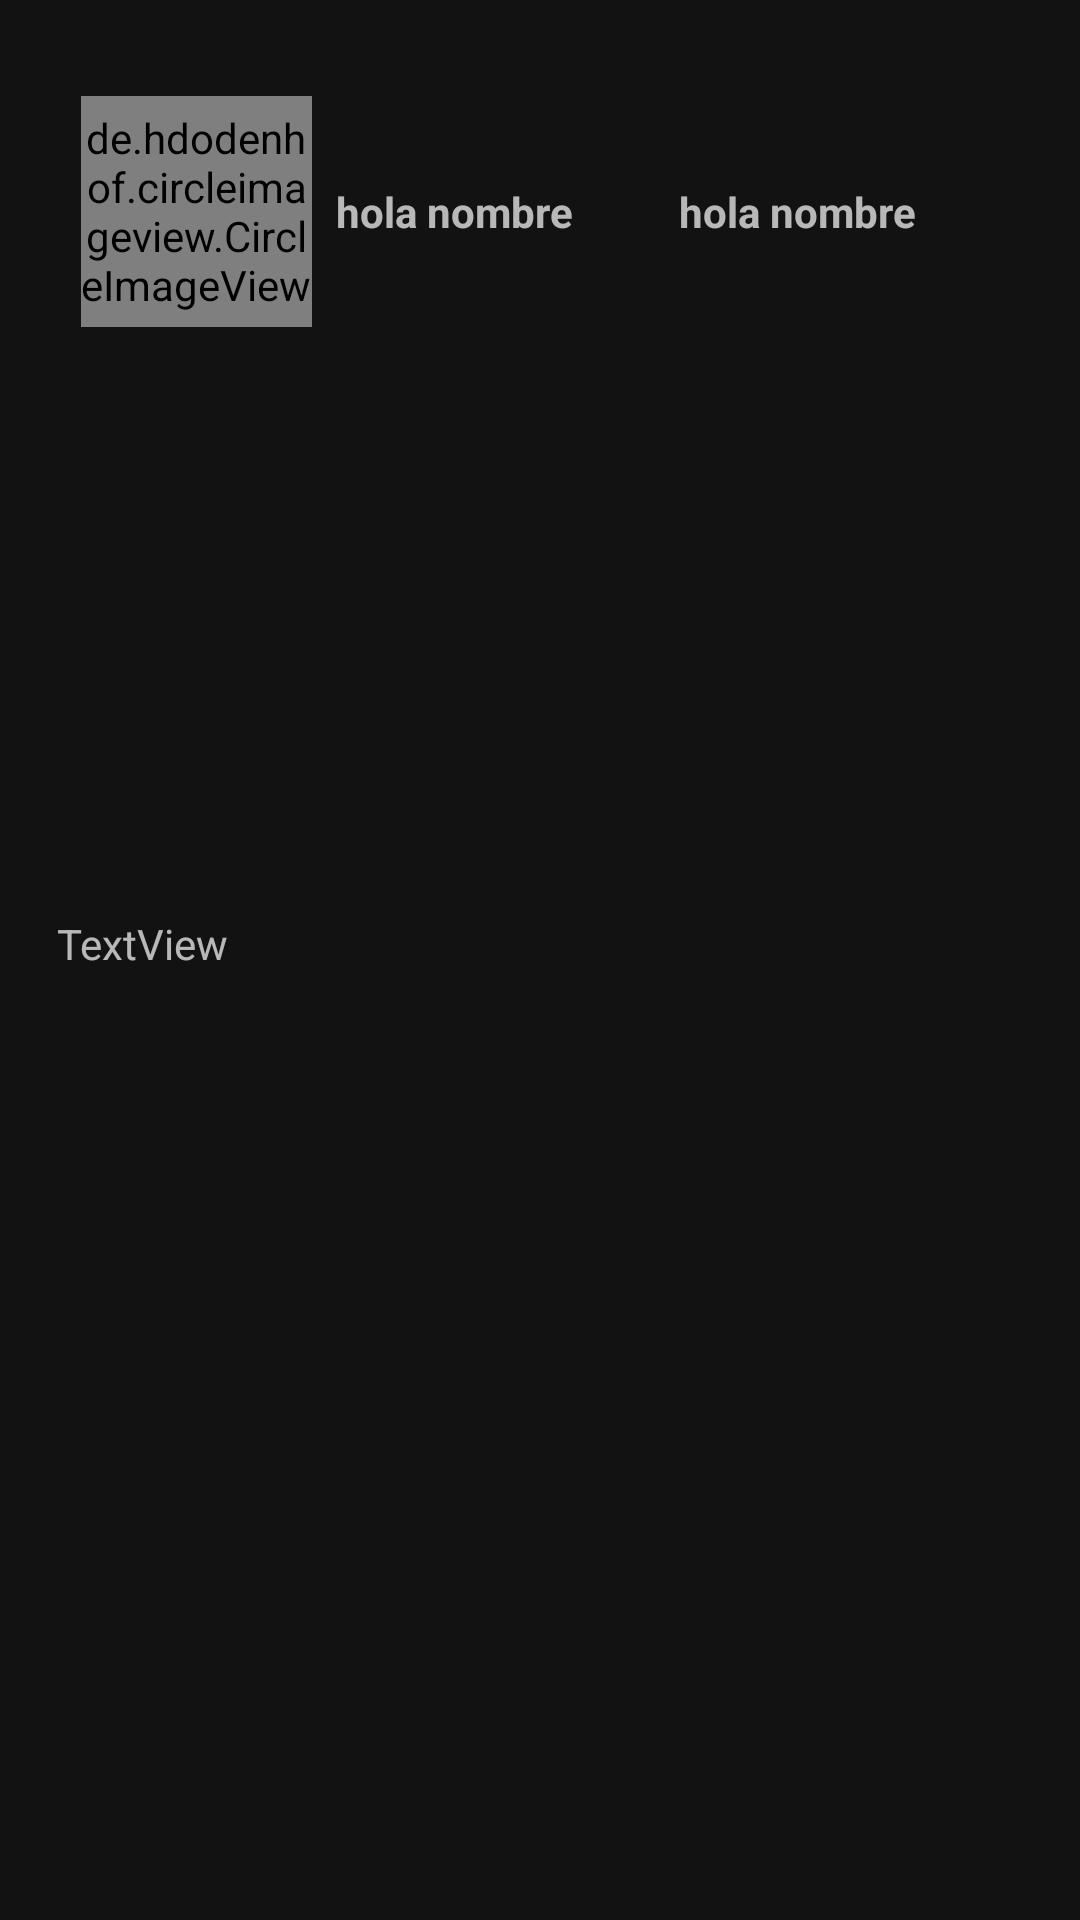

Reconstruct the res/layout file that produces this screen, plus the resources it refers to.
<!-- AndroidManifest.xml: application theme Theme.BlogAPP -->
<!-- res/layout/all_clientes.xml -->
<?xml version="1.0" encoding="utf-8"?>
<LinearLayout xmlns:android="http://schemas.android.com/apk/res/android"
    xmlns:tools="http://schemas.android.com/tools"
    android:layout_width="match_parent"
    android:layout_height="match_parent"
    android:orientation="vertical"
    xmlns:app="http://schemas.android.com/apk/res-auto">

    <LinearLayout
        android:layout_width="match_parent"
        android:layout_height="333dp"
        android:paddingTop="12dp"
        android:layout_marginTop="12dp"
        android:layout_marginEnd="12dp"
        android:layout_marginStart="12dp"
        app:layout_constraintEnd_toStartOf="parent"
        android:paddingHorizontal="7dp"
        xmlns:tools="http://schemas.android.com/tools"
        android:orientation="vertical"
        tools:ignore="MissingConstraints">

        <LinearLayout
            android:layout_width="match_parent"
            android:layout_height="wrap_content"
            android:layout_margin="8dp"
            android:gravity="center"
            android:orientation="horizontal">

            <de.hdodenhof.circleimageview.CircleImageView
                android:id="@+id/imagen"
                tools:background="@mipmap/ic_launcher_round"
                android:layout_width="77dp"
                android:layout_height="77dp" />

            <TextView
                android:id="@+id/tex_Name"
                android:layout_width="0dp"
                android:layout_height="wrap_content"
                android:layout_marginStart="8dp"
                android:layout_weight="1"
                android:text="hola nombre"
                android:textStyle="bold" />

            <TextView
                android:id="@+id/tex2"
                android:layout_width="0dp"
                android:layout_height="wrap_content"
                android:layout_marginStart="8dp"
                android:layout_weight="1"
                android:text="hola nombre"
                android:textStyle="bold" />

        </LinearLayout>

        <ImageView
            android:id="@+id/textViewimage"
            android:layout_width="match_parent"
            android:layout_height="180dp"
            android:src="@mipmap/ic_launcher_round"/>
        <TextView
            android:id="@+id/textView3"
            android:layout_marginTop="8dp"
            android:layout_width="match_parent"
            android:layout_height="40dp"
            android:maxLines="4"
            android:ellipsize="end"
            android:text="TextView" />


    </LinearLayout>
</LinearLayout>
<!-- resources referenced by this layout -->
<resources>
  <style name="Theme.BlogAPP" parent="Theme.MaterialComponents.NoActionBar">
          
          <item name="colorPrimary">@color/purple_500</item>
          <item name="colorPrimaryVariant">@color/purple_700</item>
          <item name="colorOnPrimary">@color/white</item>
          
          <item name="colorSecondary">@color/teal_200</item>
          <item name="colorSecondaryVariant">@color/teal_700</item>
          <item name="colorOnSecondary">@color/black</item>
          
          <item name="android:statusBarColor" tools:targetApi="l">?attr/colorPrimaryVariant</item>
          
      </style>
  <!-- not gathered from this repository: default colours our renderer supplied (Android Studio template values) -->
  <color name="purple_500">#FF6200EE</color>
  <color name="purple_700">#FF3700B3</color>
  <color name="teal_200">#FF03DAC5</color>
  <color name="teal_700">#FF018786</color>
  <color name="black">#FF000000</color>
  <color name="white">#FFFFFFFF</color>
</resources>
